Run: headless pygame with SDL's dummy video driver; simulated clock (each Clock.tick advances the game by its frame time, no real sleeping); random seed 0; keys injected as events and as key.get_pressed() state; mouse plan: one left click at the window centre at the start of phase 2, then a move to the lower-right quarter at the start of phase 3.
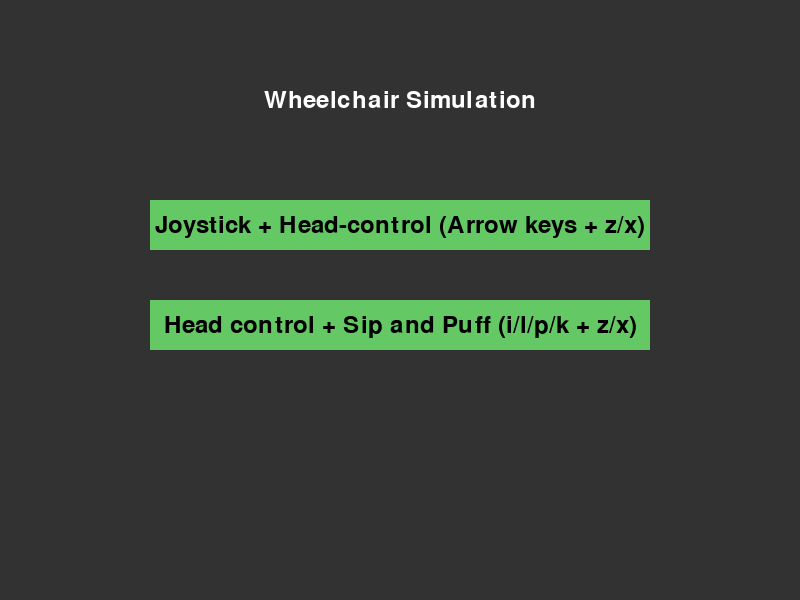
Frame 1 of 4 · flips 1–60 · no input
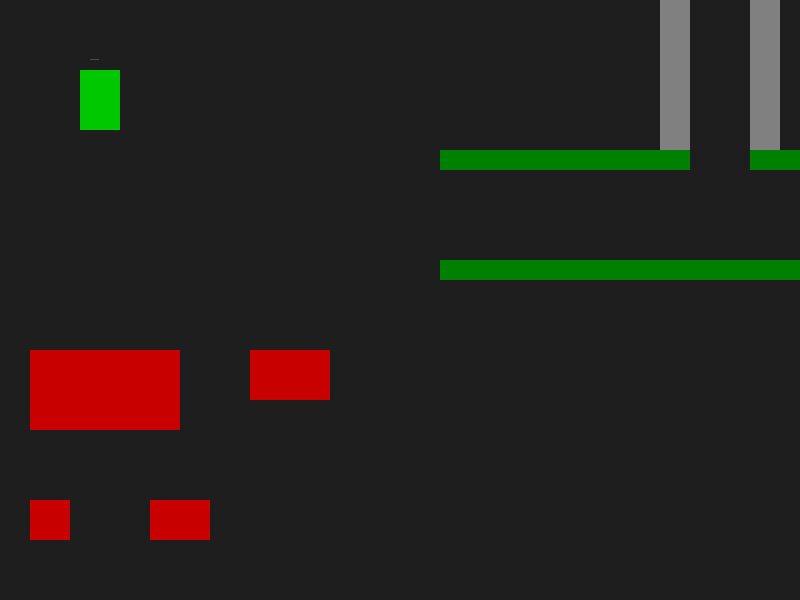
Frame 2 of 4 · flips 61–180 · clicked the window centre · tapped SPACE, RETURN · held RIGHT (→), D
Frame 3 of 4 · flips 181–300 · moved the mouse to the lower-right quarter · held DOWN (↓), S · screen unchanged from frame 2, image omitted
Frame 4 of 4 · flips 301–420 · held LEFT (←), A, UP (↑), W · screen unchanged from frame 3, image omitted

The pygame program that drew these frames:

import sys
import math
import pygame

SCREEN_WIDTH = 800
SCREEN_HEIGHT = 600

# Wheelchair parameters
WHEELCHAIR_WIDTH = 40
WHEELCHAIR_HEIGHT = 60
START_POS = (100, 100)
START_ANGLE = 0  # in radians

# Movement scales
SPEED_SCALE = 200       # pixels per second for forward/backward motion
TURNING_SCALE = 2.0     # radians per second for main turning input
FINE_TURN_SCALE = 0.5   # additional radians per second from fine-tune keys (z and x)

# Colors
COLOR_BG = (30, 30, 30)
COLOR_WHEELCHAIR = (0, 200, 0)

N_BINS = 36           # Number of bins (each bin covers 10 degrees)
BIN_SIZE = 360 / N_BINS

# Set a detection range for obstacles (in pixels)
DETECTION_RANGE = 300

def compute_vfh(pos_x, pos_y, obstacles, n_bins=N_BINS, detection_range=DETECTION_RANGE):
    """
    Compute a simple vector field histogram.
    For obstacles within the detection_range, the weight is computed as:
       weight = (detection_range - distance) / detection_range
    so that obstacles very close have weight ~1 and obstacles at the edge have weight ~0.
    """
    histogram = [0] * n_bins
    for obs in obstacles:
        r = obs["rect"]
        # Compute obstacle center
        obs_cx = r.x + r.width / 2.0
        obs_cy = r.y + r.height / 2.0
        
        dx = obs_cx - pos_x
        dy = obs_cy - pos_y
        distance = math.sqrt(dx*dx + dy*dy)
        if distance == 0 or distance > detection_range:
            continue
        
        # Compute angle from the robot to the obstacle in degrees (0 to 360)
        angle = (math.degrees(math.atan2(dy, dx)) + 360) % 360
        # Weight increases as distance decreases (closer obstacles have higher weight)
        weight = (detection_range - distance) / detection_range
        bin_index = int(angle // BIN_SIZE) % n_bins
        histogram[bin_index] += weight

    return histogram

def draw_vfh_arrows(surface, robot_center, robot_angle, histogram, scale=100):
    """
    Draws arrows emanating from robot_center representing the VFH.
    The robot_angle (in radians) is used to rotate the arrows so that
    they are displayed relative to the wheelchair's forward direction.
    
    Each arrow's direction corresponds to the bin's center angle, and
    its length is proportional to the histogram weight in that bin.
    """
    for i, weight in enumerate(histogram):
        # Compute the global angle for the center of this bin (in degrees)
        bin_center_deg = i * BIN_SIZE + BIN_SIZE / 2.0
        # Convert to radians and transform into the robot's local frame by subtracting robot_angle
        local_angle = math.radians(bin_center_deg) - robot_angle
        
        # Compute arrow length scaled by weight (adjust scale factor as needed)
        arrow_length = weight * scale
        
        # Compute arrow endpoint relative to robot_center
        end_x = robot_center[0] + arrow_length * math.cos(local_angle)
        end_y = robot_center[1] + arrow_length * math.sin(local_angle)
        
        # Draw the arrow as a line (yellow color here)
        pygame.draw.line(surface, (255, 255, 0), robot_center, (end_x, end_y), 2)
        
        # Optionally, draw a small circle at the tip for clarity
        pygame.draw.circle(surface, (255, 255, 0), (int(end_x), int(end_y)), 3)

def draw_histogram(surface, pos, histogram, max_height=50):
    """
    Draws a simple vertical histogram on the given surface.
    'pos' is the top-left position where the histogram is drawn.
    Each bin is drawn as a vertical red bar.
    """
    bin_width = 10
    for i, value in enumerate(histogram):
        # Scale the value to a height (if value=1, height=max_height)
        height = int(value * max_height)
        rect = pygame.Rect(pos[0] + i * bin_width, pos[1] + max_height - height, bin_width - 1, height)
        pygame.draw.rect(surface, (255, 0, 0), rect)  # red bars

def get_obstacles():
    obstacles = []
    # Left obstacle: Grass (green)
    obstacles.append({
        "rect": pygame.Rect(660, 0, 30, 150),
        "color": (128, 128, 128)  # grey
    })
    # Right obstacle: Road (grey)
    obstacles.append({
        "rect": pygame.Rect(750, 0, 30, 150),
        "color": (128, 128, 128)  # grey
    })
    # Ramp obstacles
    obstacles.append({
        "rect": pygame.Rect(440, 150, 250, 20),
        "color": (0, 128, 0)  # 1sidewalk
    })
    obstacles.append({
        "rect": pygame.Rect(440, 260, 400, 20),
        "color": (0, 128, 0)  # 2sidewalk
    })
    obstacles.append({
        "rect": pygame.Rect(750, 150, 100, 20),
        "color": (0, 128, 0)  # 3sidewalk 
    })
    # Bedroom layout obstacles
    obstacles.append({
        "rect": pygame.Rect(30, 350, 150, 80),
        "color": (200, 0, 0)  # bed (red)
    })
    obstacles.append({
        "rect": pygame.Rect(250, 350, 80, 50),
        "color": (200, 0, 0)  # dresser (red)
    })
    obstacles.append({
        "rect": pygame.Rect(30, 500, 40, 40),
        "color": (200, 0, 0)  # nightstand (red)
    })
    obstacles.append({
        "rect": pygame.Rect(150, 500, 60, 40),
        "color": (200, 0, 0)  # table (red)
    })
    return obstacles

def main_menu():
    pygame.init()
    screen = pygame.display.set_mode((SCREEN_WIDTH, SCREEN_HEIGHT))
    pygame.display.set_caption("Wheelchair Simulation")
    clock = pygame.time.Clock()
    font = pygame.font.SysFont(None, 36)
    
    button1 = pygame.Rect(150, 200, 500, 50)
    button2 = pygame.Rect(150, 300, 500, 50)
    
    mode = None
    while mode is None:
        for event in pygame.event.get():
            if event.type == pygame.QUIT:
                pygame.quit()
                sys.exit()
            elif event.type == pygame.MOUSEBUTTONDOWN and event.button == 1:
                pos = event.pos
                if button1.collidepoint(pos):
                    mode = "head"      # Head-control using arrow keys (+ z/x for fine turn)
                elif button2.collidepoint(pos):
                    mode = "head_sip"  # Head control + Sip and Puff (i/l/p/k + z/x for fine turn)
        
        screen.fill((50, 50, 50))
        title_surface = font.render("Wheelchair Simulation", True, (255, 255, 255))
        title_rect = title_surface.get_rect(center=(SCREEN_WIDTH // 2, 100))
        screen.blit(title_surface, title_rect)
        pygame.draw.rect(screen, (100, 200, 100), button1)
        pygame.draw.rect(screen, (100, 200, 100), button2)
        text1 = font.render("Joystick + Head-control (Arrow keys + z/x)", True, (0, 0, 0))
        text2 = font.render("Head control + Sip and Puff (i/l/p/k + z/x)", True, (0, 0, 0))
        screen.blit(text1, text1.get_rect(center=button1.center))
        screen.blit(text2, text2.get_rect(center=button2.center))
        pygame.display.flip()
        clock.tick(60)
    
    return mode

def simulation(mode):
    pygame.init()
    screen = pygame.display.set_mode((SCREEN_WIDTH, SCREEN_HEIGHT))
    pygame.display.set_caption("Wheelchair Simulation")
    clock = pygame.time.Clock()
    
    obstacles = get_obstacles()
    
    pos_x, pos_y = START_POS
    angle = START_ANGLE
    wheelchair_surf = pygame.Surface((WHEELCHAIR_WIDTH, WHEELCHAIR_HEIGHT), pygame.SRCALPHA)
    wheelchair_surf.fill(COLOR_WHEELCHAIR)
    
    running = True
    while running:
        dt = clock.tick(60) / 1000.0
        
        for event in pygame.event.get():
            if event.type == pygame.QUIT:
                running = False
        
        # Get user inputs
        keys = pygame.key.get_pressed()
        forward_speed = 0
        user_turning_input = 0
        
        if mode == "head":
            if keys[pygame.K_UP]:
                forward_speed = SPEED_SCALE
            elif keys[pygame.K_DOWN]:
                forward_speed = -SPEED_SCALE
            if keys[pygame.K_LEFT]:
                user_turning_input = -TURNING_SCALE
            elif keys[pygame.K_RIGHT]:
                user_turning_input = TURNING_SCALE
        elif mode == "head_sip":
            if keys[pygame.K_i]:
                forward_speed = SPEED_SCALE
            elif keys[pygame.K_l]:
                forward_speed = -SPEED_SCALE
            if keys[pygame.K_p]:
                user_turning_input = -TURNING_SCALE
            elif keys[pygame.K_k]:
                user_turning_input = TURNING_SCALE
        
        if keys[pygame.K_z]:
            user_turning_input -= FINE_TURN_SCALE
        if keys[pygame.K_x]:
            user_turning_input += FINE_TURN_SCALE
        
        # ---- Compute VFH BEFORE updating state ----
        vfh = compute_vfh(pos_x, pos_y, obstacles)
        current_heading_deg = (math.degrees(angle) + 360) % 360
        current_bin = int(current_heading_deg // BIN_SIZE)
        density_ahead = vfh[current_bin]
        
        # Adjust turning based on VFH as before:
        THRESHOLD = 0.5  # tuning parameter for turning adjustment
        vfh_turn_adjustment = 0
        if density_ahead > THRESHOLD:
            best_bin = min(range(N_BINS), key=lambda i: vfh[i])
            desired_heading = math.radians(best_bin * BIN_SIZE + BIN_SIZE/2)
            angle_diff = (desired_heading - angle + math.pi) % (2*math.pi) - math.pi
            vfh_turn_adjustment = TURNING_SCALE * angle_diff
        
        # ---- New: Adjust forward/backward input ----
        # If obstacles are too dense ahead, scale down the forward speed.
        forward_threshold = 0.5  # tuning parameter for forward speed adjustment
        forward_scaling = 1.0
        if density_ahead > forward_threshold:
            # As density increases from the threshold to 1, scaling reduces from 1 to 0.
            forward_scaling = max(0, 1 - (density_ahead - forward_threshold) / (1 - forward_threshold))
            # Optionally, you can print/log forward_scaling for debugging.
        
        forward_speed *= forward_scaling
        
        # Combine turning adjustments (user input + VFH)
        turning_input = user_turning_input + vfh_turn_adjustment
        
        # ---- Update state ----
        angle += turning_input * dt
        pos_x += forward_speed * math.cos(angle) * dt
        pos_y += forward_speed * math.sin(angle) * dt
        
        # Simple collision detection using the wheelchair's rectangle
        wheelchair_rect = pygame.Rect(0, 0, WHEELCHAIR_WIDTH, WHEELCHAIR_HEIGHT)
        wheelchair_rect.center = (pos_x, pos_y)
        if any(wheelchair_rect.colliderect(obs["rect"]) for obs in obstacles):
            print("Collision detected! Resetting position.")
            pos_x, pos_y = START_POS
            angle = START_ANGLE
        
        # ----- Drawing -----
        screen.fill(COLOR_BG)
        for obs in obstacles:
            pygame.draw.rect(screen, obs["color"], obs["rect"])
        
        # Draw the VFH histogram (optional)
        draw_histogram(screen, (10, 10), vfh)
        # And draw VFH arrows emanating from the wheelchair (optional)
        draw_vfh_arrows(screen, (int(pos_x), int(pos_y)), angle, vfh, scale=100)
        
        rotated_surf = pygame.transform.rotate(wheelchair_surf, -math.degrees(angle))
        rotated_rect = rotated_surf.get_rect(center=(pos_x, pos_y))
        screen.blit(rotated_surf, rotated_rect.topleft)
        
        pygame.display.flip()
    
    pygame.quit()
    sys.exit()


def main():
    mode = main_menu()
    simulation(mode)

if __name__ == "__main__":
    main()
